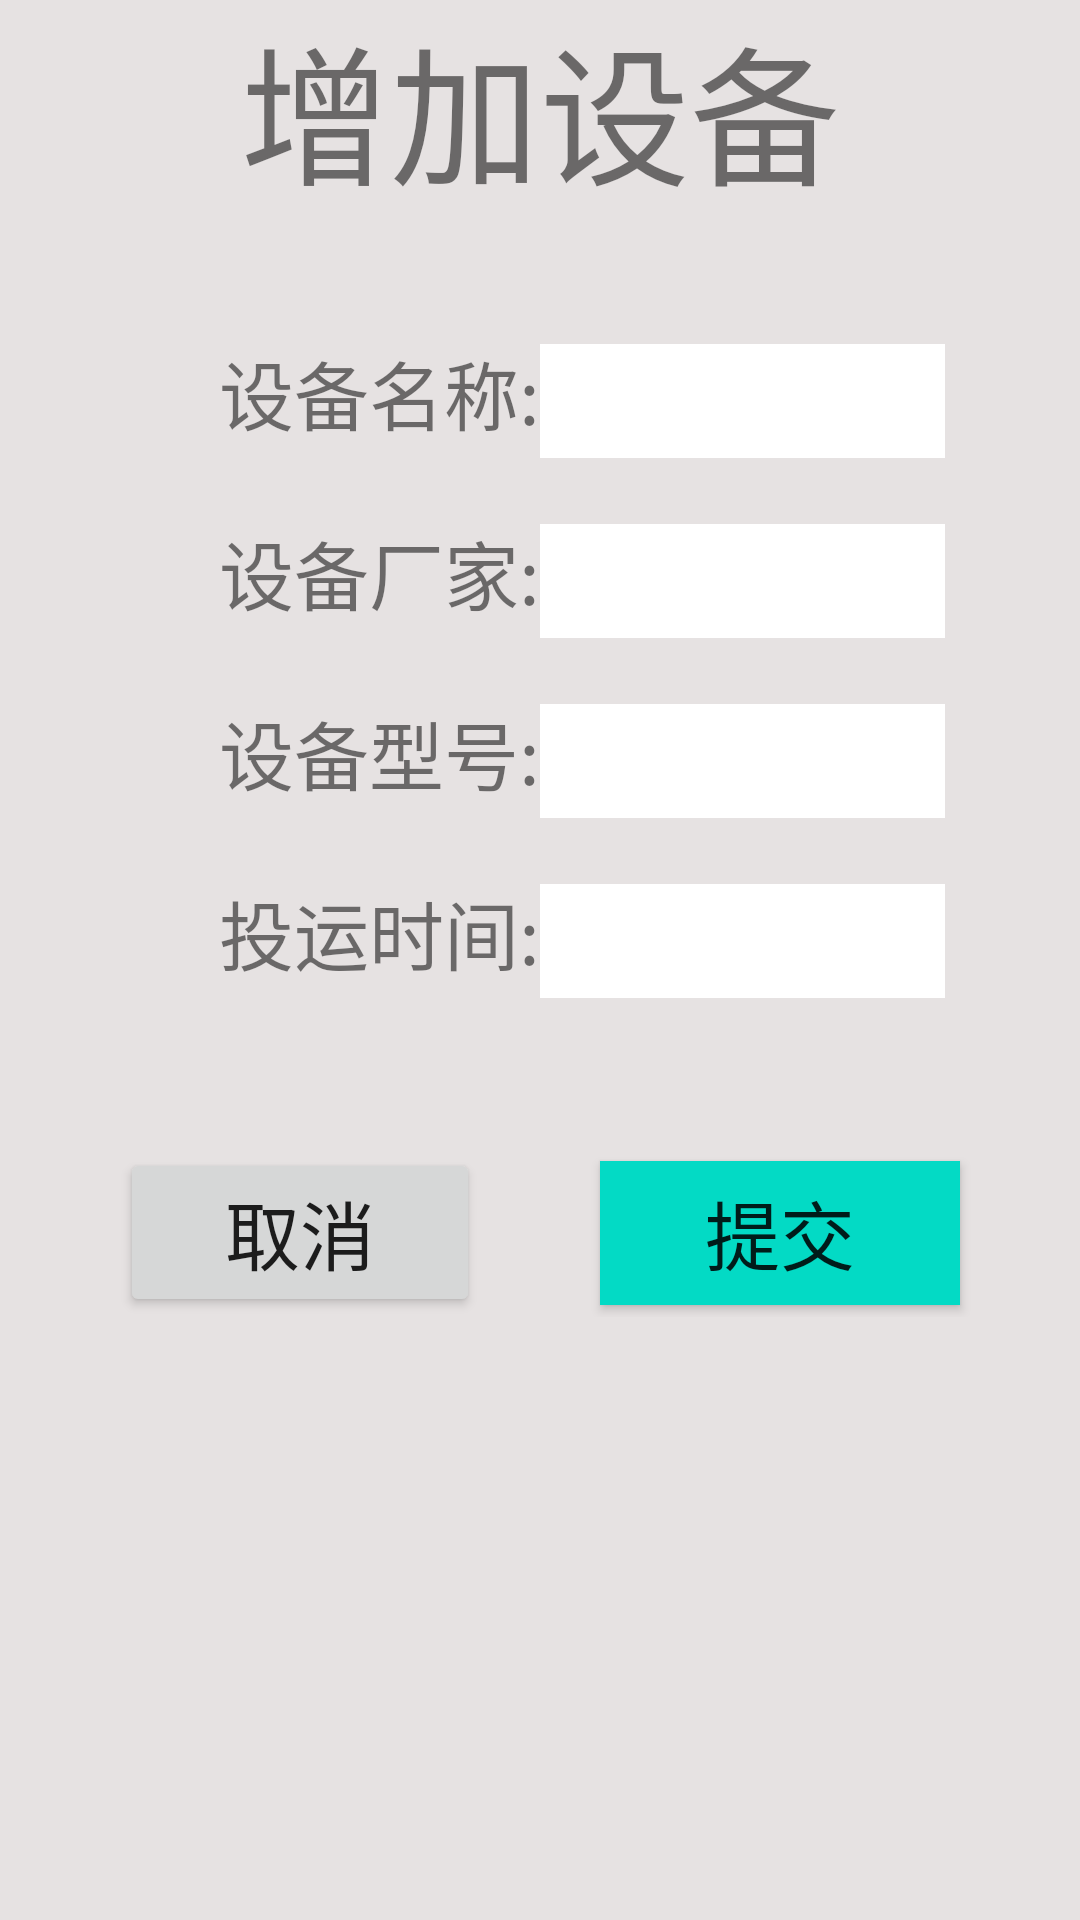

Reconstruct the res/layout file that produces this screen, plus the resources it refers to.
<!-- AndroidManifest.xml: application theme Theme.MyApplication -->
<!-- res/layout/activity_add_device.xml -->
<?xml version="1.0" encoding="utf-8"?>
<LinearLayout xmlns:android="http://schemas.android.com/apk/res/android"
    xmlns:app="http://schemas.android.com/apk/res-auto"
    xmlns:tools="http://schemas.android.com/tools"
    android:layout_width="match_parent"
    android:layout_height="match_parent"
    android:background="@color/grey"
    tools:context=".AddDeviceActivity"
    android:orientation="vertical">

    <TextView
        android:layout_width="match_parent"
        android:layout_height="wrap_content"
        android:layout_marginBottom="20dp"
        android:gravity="center"
        android:textSize="50dp"
        android:id="@+id/d_title"
        android:text="@string/add_title" />
    <LinearLayout
        android:layout_width="match_parent"
        android:layout_height="wrap_content"
        android:orientation="horizontal"
        android:layout_marginTop="20dp">
        <TextView
            android:layout_width="0dp"
            android:layout_height="wrap_content"
            android:layout_weight="1"/>
        <TextView
            android:layout_width="0dp"
            android:layout_height="wrap_content"
            android:layout_weight="3"
            android:textSize="25dp"
            android:gravity="right"
            android:text="@string/deviceName"/>
        <EditText
            android:layout_width="0dp"
            android:layout_height="40dp"
            android:layout_weight="3"
            android:background="@color/white"
            android:id="@+id/d_name">
        </EditText>
        <TextView
            android:layout_width="0dp"
            android:layout_height="wrap_content"
            android:layout_weight="1"/>
    </LinearLayout>
    <LinearLayout
        android:layout_width="match_parent"
        android:layout_height="wrap_content"
        android:orientation="horizontal"
        android:layout_marginTop="20dp">
        <TextView
            android:layout_width="0dp"
            android:layout_height="wrap_content"
            android:layout_weight="1"/>
        <TextView
            android:layout_width="0dp"
            android:layout_height="wrap_content"
            android:layout_weight="3"
            android:textSize="25dp"
            android:gravity="right"
            android:text="@string/coName"/>
        <EditText
            android:layout_width="0dp"
            android:layout_height="40dp"
            android:layout_weight="3"
            android:background="@color/white"
            android:id="@+id/d_co">
        </EditText>
        <TextView
            android:layout_width="0dp"
            android:layout_height="wrap_content"
            android:layout_weight="1"/>
    </LinearLayout>
    <LinearLayout
        android:layout_width="match_parent"
        android:layout_height="wrap_content"
        android:orientation="horizontal"
        android:layout_marginTop="20dp">
        <TextView
            android:layout_width="0dp"
            android:layout_height="wrap_content"
            android:layout_weight="1"/>
        <TextView
            android:layout_width="0dp"
            android:layout_height="wrap_content"
            android:layout_weight="3"
            android:textSize="25dp"
            android:gravity="right"
            android:text="@string/info"/>
        <EditText
            android:layout_width="0dp"
            android:layout_height="40dp"
            android:layout_weight="3"
            android:background="@color/white"
            android:id="@+id/d_info">
        </EditText>
        <TextView
            android:layout_width="0dp"
            android:layout_height="wrap_content"
            android:layout_weight="1"/>
    </LinearLayout>
    <LinearLayout
        android:layout_width="match_parent"
        android:layout_height="wrap_content"
        android:orientation="horizontal"
        android:layout_marginTop="20dp">
        <TextView
            android:layout_width="0dp"
            android:layout_height="wrap_content"
            android:layout_weight="1"/>
        <TextView
            android:layout_width="0dp"
            android:layout_height="wrap_content"
            android:layout_weight="3"
            android:textSize="25dp"
            android:gravity="right"
            android:text="@string/time"/>
        <EditText
            android:layout_width="0dp"
            android:layout_height="40dp"
            android:layout_weight="3"
            android:background="@color/white"
            android:id="@+id/d_time">
        </EditText>
        <TextView
            android:layout_width="0dp"
            android:layout_height="wrap_content"
            android:layout_weight="1"/>
    </LinearLayout>

    <LinearLayout
        android:layout_width="match_parent"
        android:layout_height="wrap_content"
        android:orientation="horizontal"
        android:layout_marginTop="50dp">
        <TextView
            android:layout_width="0dp"
            android:layout_height="wrap_content"
            android:layout_weight="1"/>
        <Button
            android:layout_width="0dp"
            android:layout_height="wrap_content"
            android:layout_weight="3"
            android:textSize="25dp"
            android:text="取消"/>
        <TextView
            android:layout_width="0dp"
            android:layout_height="wrap_content"
            android:layout_weight="1"/>
        <Button
            android:layout_width="0dp"
            android:layout_height="wrap_content"
            android:layout_weight="3"
            android:textSize="25dp"
            android:text="提交"
            android:background="@color/teal_200"
            android:id="@+id/post"/>
        <TextView
            android:layout_width="0dp"
            android:layout_height="wrap_content"
            android:layout_weight="1"/>
    </LinearLayout>
</LinearLayout>
<!-- resources referenced by this layout -->
<resources>
  <color name="grey">#E6E2E2</color>
  <color name="teal_200">#FF03DAC5</color>
  <color name="white">#FFFFFFFF</color>
  <string name="add_title">增加设备</string>
  <string name="coName">设备厂家:    </string>
  <string name="deviceName">设备名称:    </string>
  <string name="info">设备型号:    </string>
  <string name="time">投运时间:    </string>
  <style name="Theme.MyApplication" parent="Theme.MaterialComponents.DayNight.NoActionBar.Bridge">
          
          <item name="colorPrimary">@color/purple_500</item>
          <item name="colorPrimaryVariant">@color/purple_700</item>
          <item name="colorOnPrimary">@color/white</item>
          
          <item name="colorSecondary">@color/teal_200</item>
          <item name="colorSecondaryVariant">@color/teal_700</item>
          <item name="colorOnSecondary">@color/black</item>
          
          <item name="android:statusBarColor">?attr/colorPrimaryVariant</item>
          
      </style>
  <color name="purple_500">#FF6200EE</color>
  <color name="purple_700">#FF3700B3</color>
  <color name="teal_700">#FF018786</color>
  <color name="black">#FF000000</color>
</resources>
